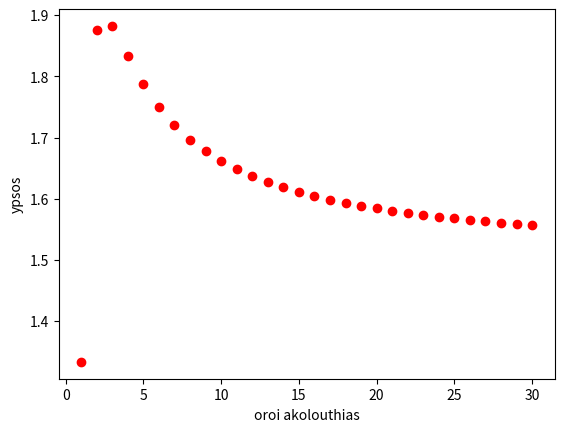

Source code (Python):
import matplotlib
import matplotlib.pyplot as plt

vx = []
vy = []
n = 1

while n <= 30:
    
    akol =  (3*(n**2)+2*n-1)/(2*(n**2)-n+2) 
    vx.append(n)
    vy.append(akol)
    n +=1
    
plt.plot(vx,vy,'ro')
plt.ylabel('ypsos')
plt.xlabel('oroi akolouthias')
plt.show()






        
